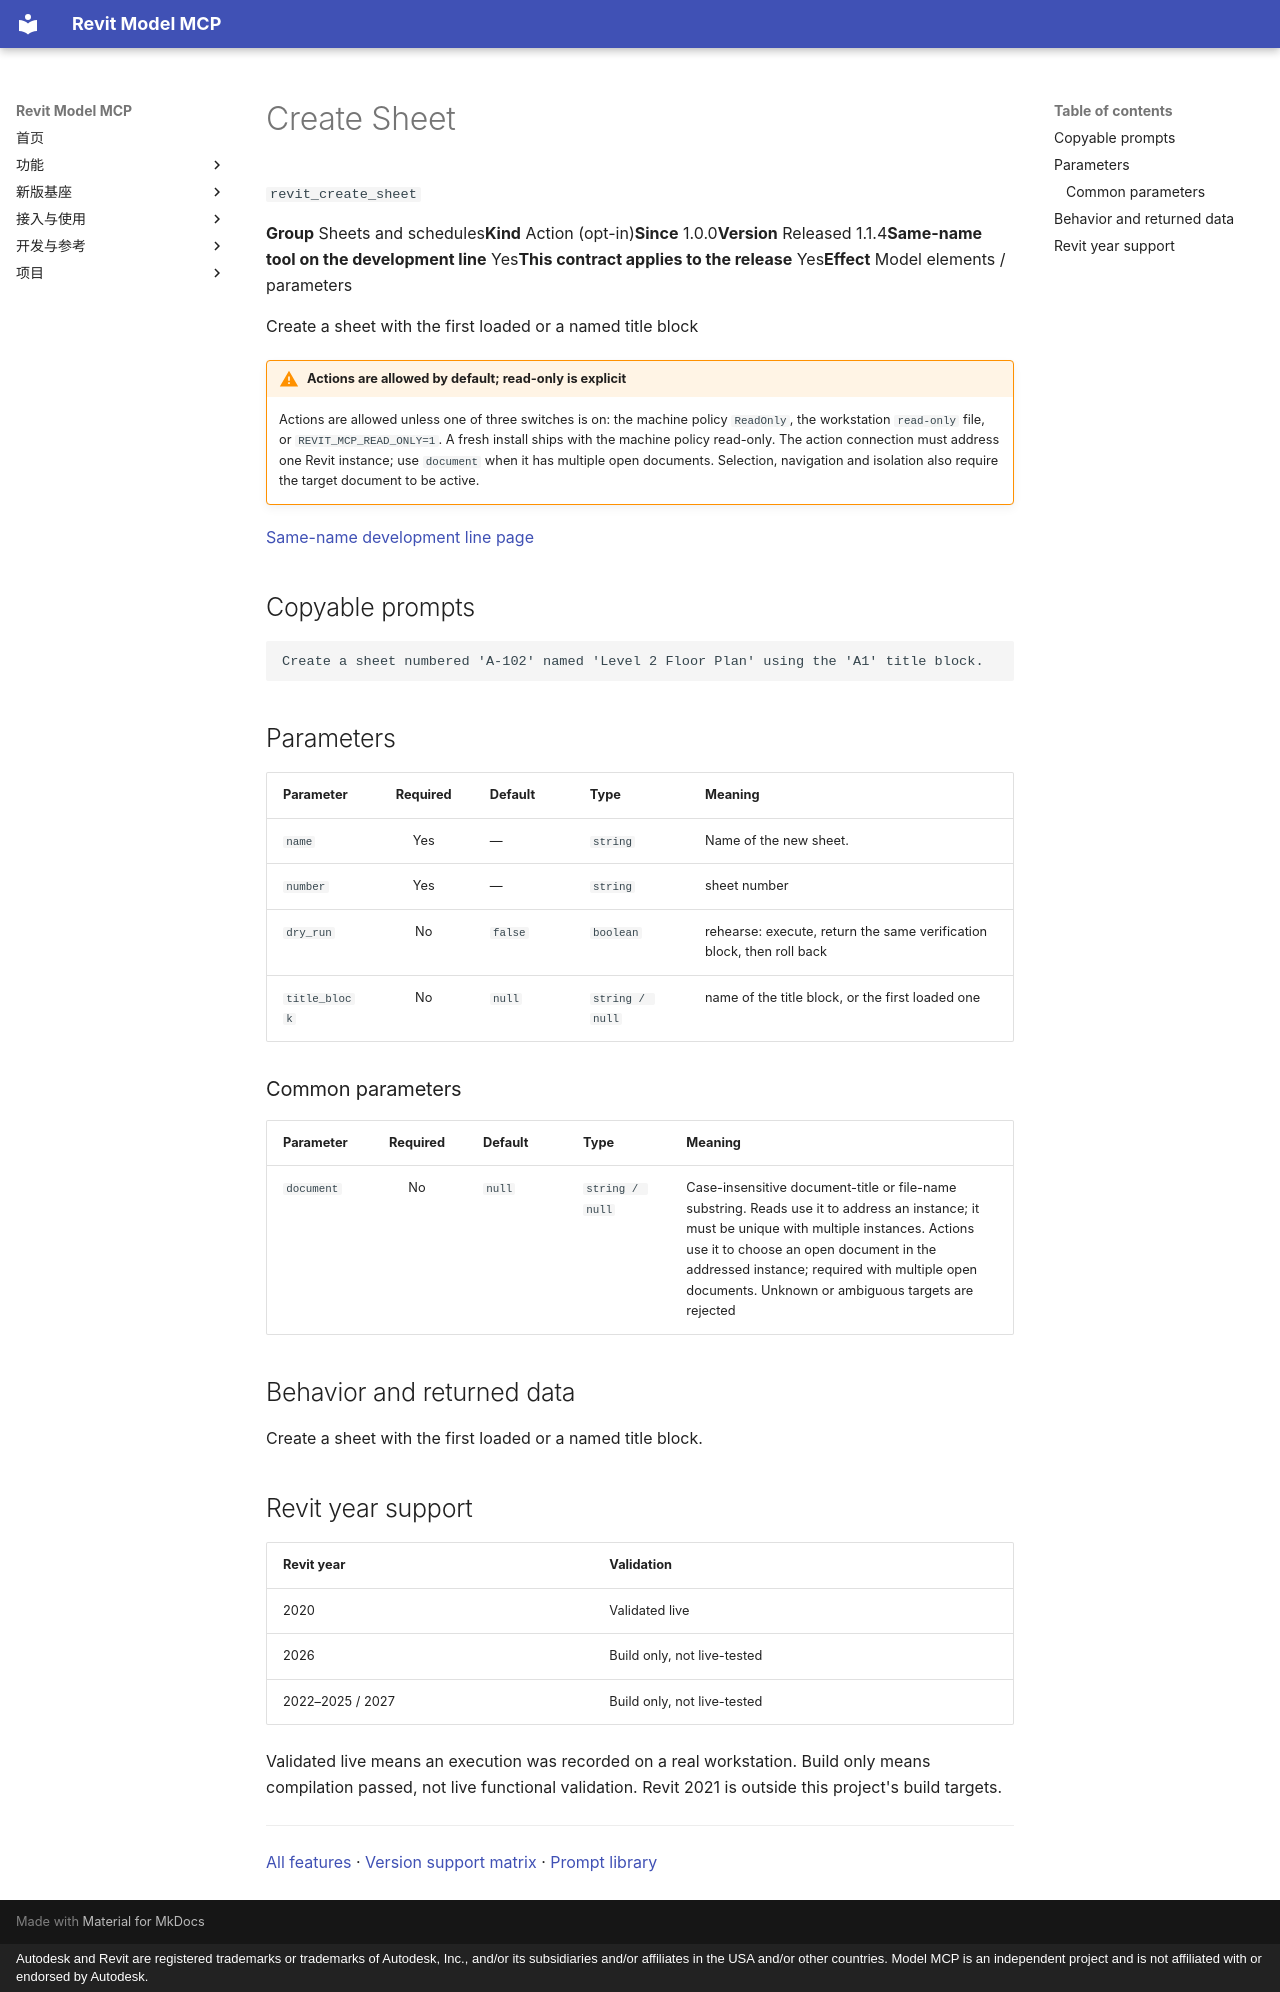

repository: vibe-bimer/smart-revit · page: features/revit_create_sheet.en/index.html · generator: mkdocs · copyright: Autodesk and Revit are registered trademarks or trademarks of Autodesk, Inc., and/or its subsidiaries and/or affiliates in the USA and/or other countries. Model MCP is an independent project and is not affiliated with or endorsed by Autodesk.

---
description: "Create a sheet with the first loaded or a named title block"
---

# Create Sheet

`revit_create_sheet`

<p class="facts"><span><b>Group</b> Sheets and schedules</span><span><b>Kind</b> Action (opt-in)</span><span><b>Since</b> 1.0.0</span><span><b>Version</b> Released 1.1.4</span><span><b>Same-name tool on the development line</b> Yes</span><span><b>This contract applies to the release</b> Yes</span><span><b>Effect</b> Model elements / parameters</span></p>

Create a sheet with the first loaded or a named title block

!!! warning "Actions are allowed by default; read-only is explicit"
    Actions are allowed unless one of three switches is on: the machine policy `ReadOnly`, the workstation `read-only` file, or `REVIT_MCP_READ_ONLY=1`. A fresh install ships with the machine policy read-only. The action connection must address one Revit instance; use `document` when it has multiple open documents. Selection, navigation and isolation also require the target document to be active.

[Same-name development line page](../platform/revit_create_sheet.md)

## Copyable prompts {#prompts}

```text
Create a sheet numbered 'A-102' named 'Level 2 Floor Plan' using the 'A1' title block.
```

## Parameters {#parameters}

<div class="rmc-tablewrap" markdown="1">

| Parameter {scope=col} | Required {scope=col} | Default {scope=col} | Type {scope=col} | Meaning {scope=col} |
| --- | :--: | --- | --- | --- |
| `name` | Yes | — | `string` | Name of the new sheet. |
| `number` | Yes | — | `string` | sheet number |
| `dry_run` | No | `false` | `boolean` | rehearse: execute, return the same verification block, then roll back |
| `title_block` | No | `null` | `string / null` | name of the title block, or the first loaded one |

</div>

### Common parameters {#common-parameters}

<div class="rmc-tablewrap" markdown="1">

| Parameter {scope=col} | Required {scope=col} | Default {scope=col} | Type {scope=col} | Meaning {scope=col} |
| --- | :--: | --- | --- | --- |
| `document` | No | `null` | `string / null` | Case-insensitive document-title or file-name substring. Reads use it to address an instance; it must be unique with multiple instances. Actions use it to choose an open document in the addressed instance; required with multiple open documents. Unknown or ambiguous targets are rejected |

</div>

## Behavior and returned data {#contract}

Create a sheet with the first loaded or a named title block.

## Revit year support {#year-support}

| Revit year | Validation |
| --- | --- |
| 2020 | <span class="state ok">Validated live</span> |
| 2026 | <span class="state part">Build only, not live-tested</span> |
| 2022–2025 / 2027 | <span class="state part">Build only, not live-tested</span> |

Validated live means an execution was recorded on a real workstation. Build only means compilation passed, not live functional validation. Revit 2021 is outside this project's build targets.

---

[All features](index.md) · [Version support matrix](matrix.md) · [Prompt library](prompts.md)
